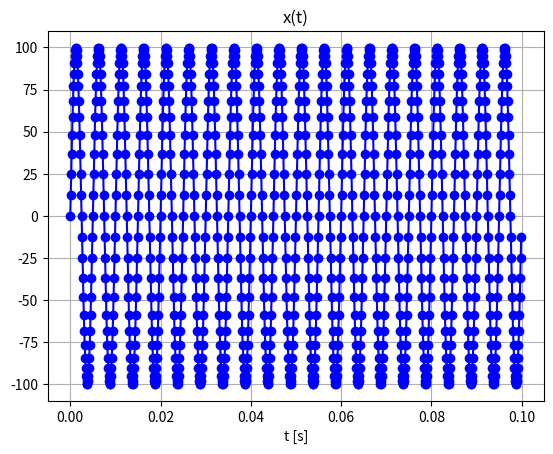
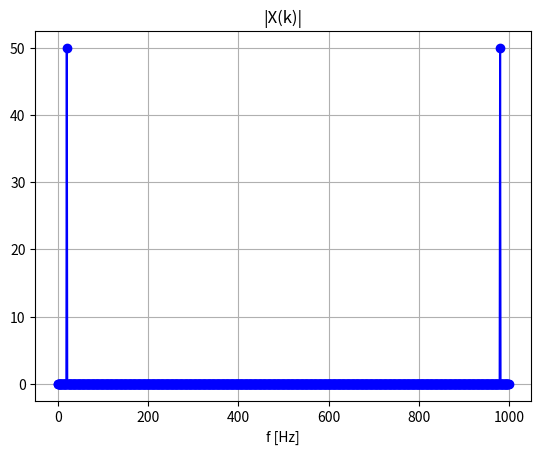
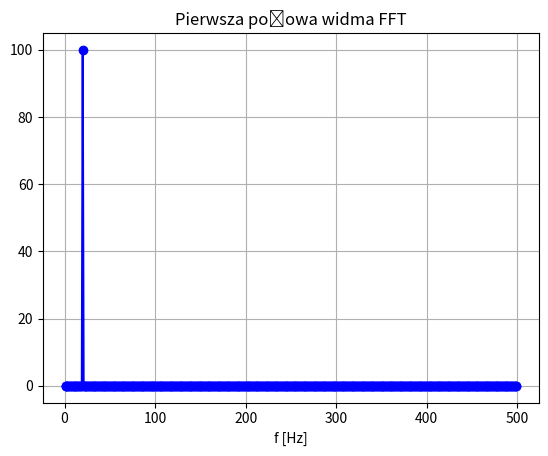
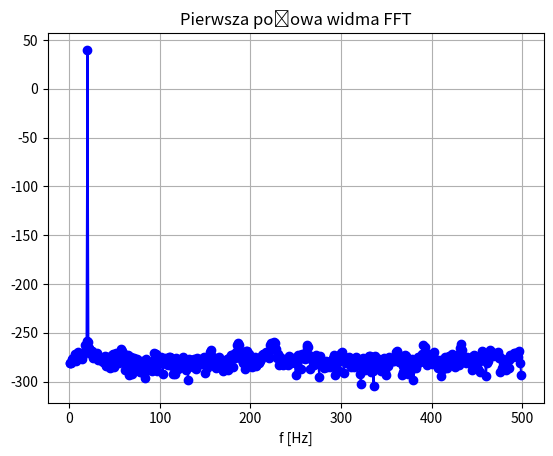

These charts were generated, in order, by the following Python code:
import numpy as np
from matplotlib import pyplot as plt

fpr=1000
N=1000
t=np.linspace(0,0.1,N,endpoint=False)

f0=200
ampl=100
sig=ampl*np.sin(2*np.pi*f0*t)

plt.figure()
plt.plot(t, sig, 'bo-')
plt.xlabel('t [s]')
plt.title('x(t)')
plt.grid(True)
plt.show()

sig_fft = np.fft.fft(sig)
f = fpr/N*np.arange(N)

plt.figure()
plt.plot(f, 1 / N * np.abs(sig_fft), 'bo-') # normalizacja
plt.xlabel('f [Hz]')
plt.title('|X(k)|')
plt.grid(True)
plt.pause(0.1)
plt.show()

# pierwsz połowa
k = np.linspace(1, N//2, N//2, dtype=int, endpoint=False)

# Skala normalizowana (moduł)
plt.figure()
plt.plot(f[k], 2 / N * np.abs(sig_fft[k]), 'bo-')  # Skala 2/N
plt.xlabel('f [Hz]')
plt.title('Pierwsza połowa widma FFT')
plt.grid(True)
plt.show()

sig_log = 20 * np.log10(2 / N * np.abs(sig_fft[k]))
plt.figure()
plt.plot(f[k], sig_log, 'bo-')  # Skala 2/N
plt.xlabel('f [Hz]')
plt.title('Pierwsza połowa widma FFT')
plt.grid(True)
plt.show()
